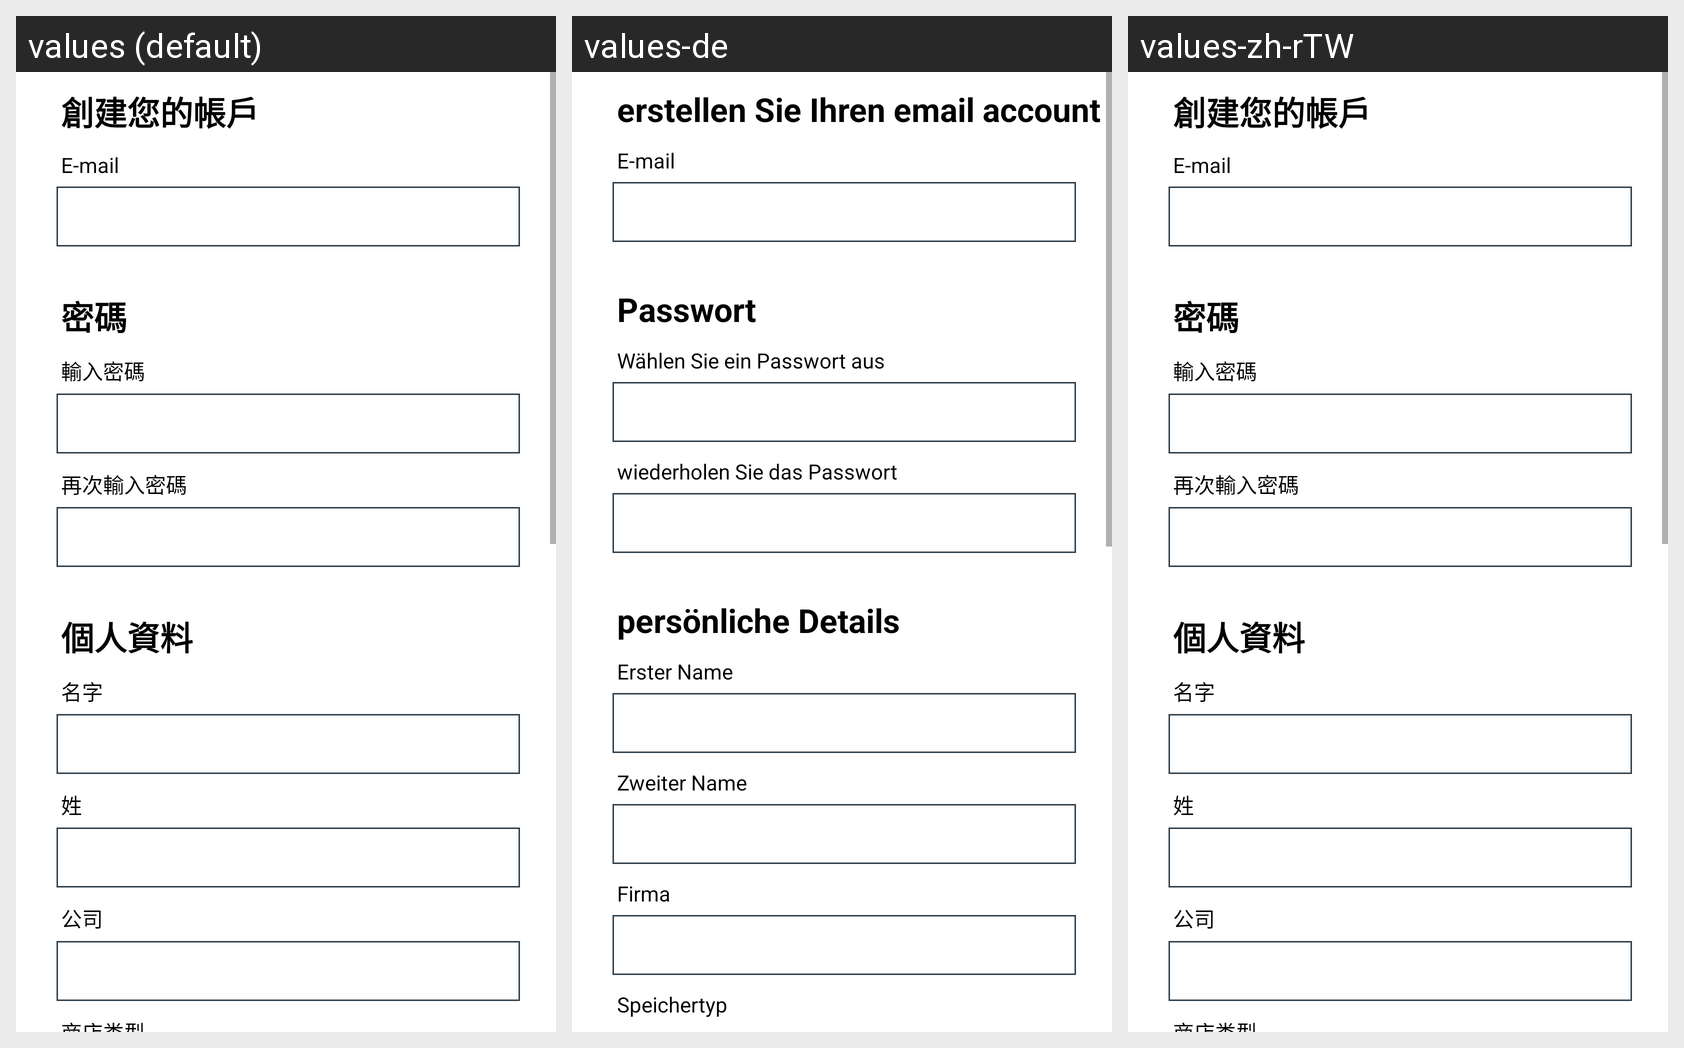

The Android screen above is rendered under several locales of the same app. Produce the string resources it draws, with the default and per-locale values.
Android screen res/layout/fragment_frag__register.xml rendered under 3 locales, left to right: values (default), values-de, values-zh-rTW. Device: Nexus 5 (rendered at 1080×1920; each locale shown at half size, 540×960, under a caption strip naming it); theme AppTheme.
Other locales in the repository, not shown: values-en, values-it, values-zh-rCN.
Strings drawn on this screen, with the default value and each locale's value (text and hints the layout hard-codes, and strings that could not be matched under every locale, appear in the picture but are not listed):

Create_your_email_account
  values: 創建您的帳戶
  values-de: erstellen Sie Ihren email account
  values-zh-rTW: 創建您的帳戶

E_mail
  values: E-mail
  values-de: E-mail
  values-zh-rTW: E-mail

Password
  values: 密碼
  values-de: Passwort
  values-zh-rTW: 密碼

Choose_a_password
  values: 輸入密碼
  values-de: Wählen Sie ein Passwort aus
  values-zh-rTW: 輸入密碼

Repeat_password
  values: 再次輸入密碼
  values-de: wiederholen Sie das Passwort
  values-zh-rTW: 再次輸入密碼

Personal_details
  values: 個人資料
  values-de: persönliche Details
  values-zh-rTW: 個人資料

First_Name
  values: 名字
  values-de: Erster Name
  values-zh-rTW: 名字

Last_Name
  values: 姓
  values-de: Zweiter Name
  values-zh-rTW: 姓

Company
  values: 公司
  values-de: Firma
  values-zh-rTW: 公司
